Run: headless pygame with SDL's dummy video driver; simulated clock (each Clock.tick advances the game by its frame time, no real sleeping); random seed 0; keys injected as events and as key.get_pressed() state; mouse plan: one left click at the window centre at the start of phase 2, then a move to the lower-right quarter at the start of phase 3; restart key R tapped at the start of phases 3 and 4.
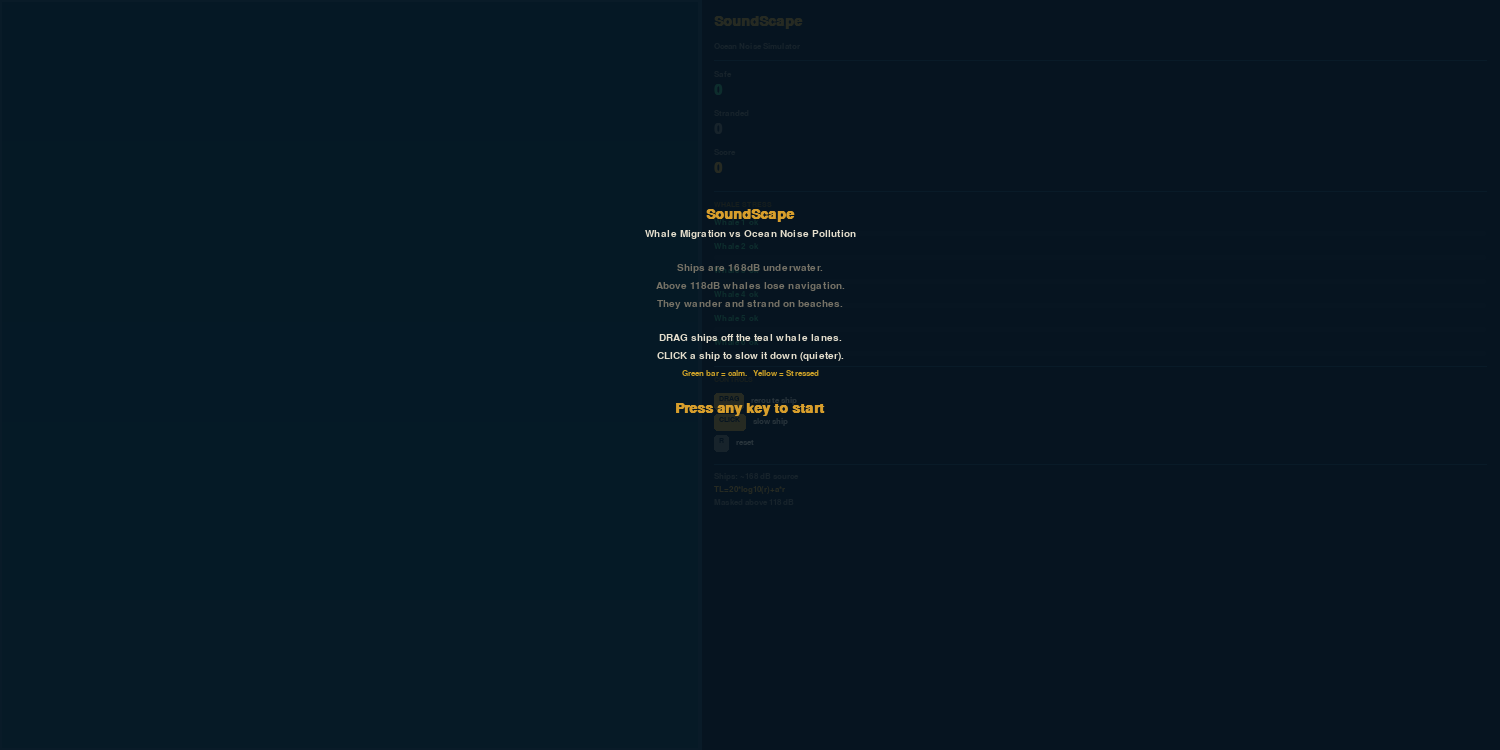
Frame 1 of 4 · flips 1–60 · no input
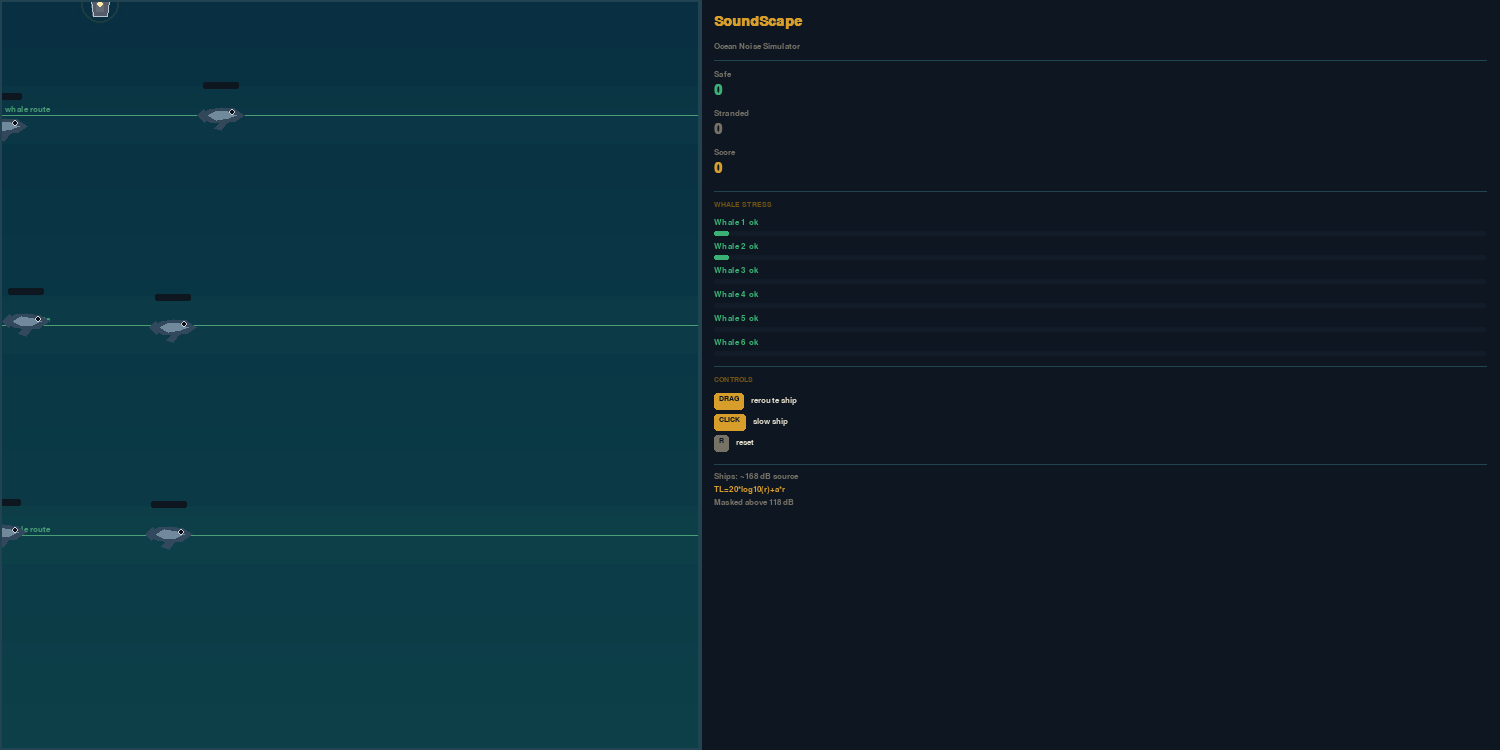
Frame 2 of 4 · flips 61–180 · clicked the window centre · tapped SPACE, RETURN · held RIGHT (→), D
Frame 3 of 4 · flips 181–300 · moved the mouse to the lower-right quarter · tapped R · held DOWN (↓), S · screen same as frame 1, image omitted
Frame 4 of 4 · flips 301–420 · tapped R · held LEFT (←), A, UP (↑), W · screen unchanged from frame 3, image omitted

The pygame program that drew these frames:

import pygame
import math
import random
import sys

pygame.init()

# window setup
width, height = 1500, 750
win = pygame.display.set_mode((width, height))
pygame.display.set_caption("SoundScape")

# ocean is left side, info panel is right side
OCEAN_W = 700

FPS = 60

# the 3 horizontal lanes whales travel along (y positions)
# ships cross vertically and some start right on these lanes -- thats the problem
WHALE_LANES = [115, 325, 535]
SHIP_STARTS = [100, 220, 325, 470, 610] #3 of these overlap whale lanes intentionally

# colors
OCEAN   = (8,  48, 66)
PANEL   = (14, 22, 34)
AMBER   = (215, 158, 44)
TEAL    = (75, 158, 118)
WHITE   = (228, 222, 205)
GRAY    = (118, 114, 102)
GREEN   = (58,  178, 115)
YELLOW  = (210, 165, 40)
RED     = (198, 55,  46)
FOAM    = (155, 205, 195)

font1 = pygame.font.SysFont("Trebuchet MS", 21, bold=True) #big values
font2 = pygame.font.SysFont("Trebuchet MS", 15) #medium
font3 = pygame.font.SysFont("Trebuchet MS", 12)  #small labels
font4 = pygame.font.SysFont("Trebuchet MS", 11, bold=True) #key badges

# ocean background once so we dont redraw every frame (performance fix)
ocean_bg = pygame.Surface((OCEAN_W, height))
for y in range(height):
    f = y / height
    pygame.draw.line(ocean_bg, (int(8+f*5), int(48+f*16), int(66+f*7)), (0, y), (OCEAN_W, y))

# NOAA underwater acoustic transmission loss formula:
# TL = 20 * log10(distance_meters) + 0.0008 * distance_meters
# received noise = source_db - TL
# whales lose navigation above 18dB 
def received_db(source_db, dist_px):
    m = max(1.0, dist_px * 10) #1 pixel = 10 meters in this sim
    tl = 20 * math.log10(m) + 0.0008 * m #transmission loss
    return max(0.0, source_db - tl)


class Ship:
    def __init__(self, x, slot=0, start_y=None):
        self.lane = float(x)
        self.x = float(x)
        self.y = float(start_y if start_y is not None else -80 - slot * 55)
        self.speed  = 0.7 + (slot % 3) * 0.15
        self.base_speed = self.speed
        self.is_slow  = False
        self.being_dragged  = False
        self.wake_trail = []
        self.finished  = False

    @property
    def noise_db(self):
        #slower propellers = less cavitation = quieter
        speed_ratio = self.speed / self.base_speed
        return 168.0 * (0.60 + 0.40 * speed_ratio)

    def get_danger_radius(self):
        #find pixel distance where noise drops to 118dB (masking threshold)
        #binary search because solving analytically with the alpha term is annoying
        lo, hi = 1.0, 450.0
        for _ in range(15):
            mid = (lo + hi) / 2.0
            if received_db(self.noise_db, mid) > 118:
                lo = mid
            else:
                hi = mid
        return lo

    def update(self):
        if self.finished:
            return
        if not self.being_dragged:
            self.x += (self.lane - self.x) * (1/60) * 4 #slide toward lane_x smoothly
            self.y += self.speed * (1/60) * 60
        self.wake_trail.append((int(self.x), int(self.y)))
        if len(self.wake_trail) > 22:
            self.wake_trail.pop(0)
        if self.y > height + 40:
            self.finished = True

    def toggle_slow(self):
        self.is_slow = not self.is_slow
        self.speed = self.base_speed * (0.28 if self.is_slow else 1.0)

    def check_click(self, mx, my):
        return abs(self.x - mx) < 24 and abs(self.y - my) < 24

    def draw(self):
        if self.finished:
            return
        #draw wake
        for i, (wx, wy) in enumerate(self.wake_trail):
            alpha = int(38 * i / max(len(self.wake_trail), 1))
            s = pygame.Surface((4, 4), pygame.SRCALPHA)
            pygame.draw.circle(s, (*FOAM, alpha), (2, 2), 2)
            win.blit(s, (wx - 2, wy - 2))
        #draw ship hull (pointing downward)
        cx, cy = int(self.x), int(self.y)
        col = AMBER if self.is_slow else (85, 92, 105)
        hull = [(cx, cy-16), (cx+9, cy-5), (cx+7, cy+12), (cx-7, cy+12), (cx-9, cy-5)]
        pygame.draw.polygon(win, col, hull)
        pygame.draw.polygon(win, (190, 196, 206), hull, 1)
        pygame.draw.rect(win, (100, 106, 118), (cx-4, cy-5, 8, 13))
        pygame.draw.circle(win, (252, 234, 168), (cx, cy), 3) #nav light
        if self.is_slow:
            lb = font3.render("SLOW", True, AMBER)
            win.blit(lb, (cx - lb.get_width() // 2, cy - 30))


class Whale:
    whale_count = 0
    def __init__(self, lane_y, start_x=None):
        self.lane_y = float(lane_y)
        self.x = float(start_x if start_x is not None else -1 * random.randint(20, 60))
        self.y = float(lane_y + random.randint(-12, 12))
        self.vx = 0.0
        self.vy = 0.0
        self.stress  = 0.0
        self.is_lost  = False
        self.is_safe  = False
        self.is_stranded  = False
        self.wander_angle = 0.0
        self.trail  = []
        self.counted_strand = False
        self.counted_safe = False
        Whale.whale_count  += 1

    def get_noise_level(self, ships):
        #sum acoustic intensities from all ships (cant just average dB values)
        total_intensity = 0.0
        for s in ships:
            if s.finished:
                continue
            dist = math.sqrt((self.x - s.x)**2 + (self.y - s.y)**2)
            db = received_db(s.noise_db, dist)
            total_intensity += 10.0 ** (db / 10.0) #convert to linear, add, convert back
        return 10.0 * math.log10(total_intensity) if total_intensity > 0 else 0.0

    def move(self, ships):
        if self.is_stranded or self.is_safe:
            return

        noise = self.get_noise_level(ships)

        #stress builds when loud, recovers when quiet
        #tuned so player has about 15s before whale goes lost
        if noise > 118:
            self.stress = min(1.0, self.stress + (1/60) * 0.07)
        elif noise > 100:
            self.stress = min(1.0, self.stress + (1/60) * 0.01)
        else:
            self.stress = max(0.0, self.stress - (1/60) * 0.12)

        self.is_lost = self.stress > 0.55

        if self.is_lost:
            #wander randomly, gets wilder the more stressed
            chaos = 0.5 + self.stress
            self.wander_angle += random.gauss(0, dt * chaos)
            self.wander_angle  = max(-1.3, min(1.3, self.wander_angle))
            target_vx = math.cos(self.wander_angle) * 0.44
            target_vy = math.sin(self.wander_angle) * 0.44
        else:
            #swim toward the right side, gently correct back to lane_y
            dx = (OCEAN_W + 10) - self.x
            dy = self.lane_y - self.y
            dist = math.sqrt(dx**2 + dy**2) + 0.001
            target_vx = (dx / dist) * 0.47
            target_vy = (dy / dist) * 0.47 * 0.28 #0.28 so y correction is gentle

        smooth = min(1.0, (1/60) * 3.5)
        self.vx += (target_vx - self.vx) * smooth
        self.vy += (target_vy - self.vy) * smooth
        self.x  += self.vx
        self.y  += self.vy

        #strand if VERY stressed and hits an edge
        edge = 18
        if self.stress > 0.72 and self.is_lost:
            if self.y < edge or self.y > height - edge or self.x < edge:
                self.is_stranded = True
                return

        self.y = max(edge, min(height - edge, self.y)) #soft clamp
        self.x = max(-80, self.x)

        if self.x > OCEAN_W - 8: #made it across!
            self.is_safe = True
            return

        self.trail.append((int(self.x), int(self.y)))
        if len(self.trail) > 38:
            self.trail.pop(0)

    def draw(self):
        #trail color changes when lost
        trail_col = RED if self.is_lost else TEAL
        for i, (tx, ty) in enumerate(self.trail):
            alpha = int(40 * i / max(len(self.trail), 1))
            s = pygame.Surface((4, 4), pygame.SRCALPHA)
            pygame.draw.circle(s, (*trail_col, alpha), (2, 2), 2)
            win.blit(s, (tx - 2, ty - 2))

        cx, cy = int(self.x), int(self.y)
        ang = math.atan2(self.vy, self.vx) if (self.vx or self.vy) else 0
        ca, sa = math.cos(ang), math.sin(ang)

        def rot(px, py): #rotate point around whale center
            return (cx + int(px*ca - py*sa), cy + int(px*sa + py*ca))

        #body color gets redder the more stressed
        bc = (min(255, int(50 + self.stress*60)),
              max(0, int(72 - self.stress*26)),
              max(0, int(92 - self.stress*30)))

        pygame.draw.polygon(win, bc, [rot(-25,0), rot(-18,7), rot(-14,3), rot(-14,-3), rot(-18,-7)]) #tail
        pygame.draw.polygon(win, bc, [rot(24,0), rot(14,7), rot(0,9), rot(-12,7), rot(-24,0), rot(-12,-7), rot(0,-9), rot(14,-7)]) #body
        pygame.draw.polygon(win, (112, 138, 155), [rot(16,0), rot(7,4), rot(-6,5), rot(-14,0), rot(-6,-5), rot(7,-4)]) #belly
        pygame.draw.polygon(win, bc, [rot(7,7), rot(0,16), rot(-8,13), rot(-3,8)]) #pec fin

        ex, ey = rot(12, -3)
        pygame.draw.circle(win, (205, 210, 220), (ex, ey), 3) #eye white
        pygame.draw.circle(win, (14,  14,  22),  (ex, ey), 2) #pupil

        if self.is_stranded: #X mark
            pygame.draw.line(win, RED, (cx-9, cy-9), (cx+9, cy+9), 3)
            pygame.draw.line(win, RED, (cx+9, cy-9), (cx-9, cy+9), 3)

        if not self.is_stranded and not self.is_safe: #stress bar above whale
            bw = 34
            bx = cx - bw // 2
            by = cy - 32
            pygame.draw.rect(win, (14, 22, 32), (bx-1, by-1, bw+2, 7), border_radius=2)
            t = (self.stress / 0.5) if self.stress < 0.5 else (self.stress - 0.5) / 0.5
            c1 = GREEN if self.stress < 0.5 else YELLOW
            c2 = YELLOW if self.stress < 0.5 else RED
            bar_col = tuple(int(c1[i] + (c2[i] - c1[i]) * t) for i in range(3))
            fw = int(bw * self.stress)
            if fw > 0:
                pygame.draw.rect(win, bar_col, (bx, by, fw, 5), border_radius=2)
            if self.stress > 0.4:
                lb = font3.render("LOST!" if self.is_lost else "stressed", True, bar_col)
                win.blit(lb, (cx - lb.get_width() // 2, by - 13))


def draw_noise_rings(ships, t):
    #expanding rings show how far each ships noise reaches
    ring_surf = pygame.Surface((OCEAN_W, height), pygame.SRCALPHA)
    for s in ships:
        if s.finished:
            continue
        dr = s.get_danger_radius()
        for i in range(3):
            phase = ((t * 0.45) + i * 0.333) % 1.0
            rad = phase * dr
            if rad < 4:
                continue
            alpha = int(72 * (1.0 - phase))
            db_here = received_db(s.noise_db, rad)
            ring_col = RED if db_here > 125 else YELLOW if db_here > 110 else GREEN
            pygame.draw.circle(ring_surf, (*ring_col, alpha), (int(s.x), int(s.y)), int(rad), 2)
    win.blit(ring_surf, (0, 0))


def draw_panel(whales, score, safe_count, strand_count, msg, msg_timer, hovered_ship):
    pygame.draw.rect(win, PANEL, (OCEAN_W, 0, width - OCEAN_W, height))
    pygame.draw.line(win, (34, 68, 82), (OCEAN_W, 0), (OCEAN_W, height), 2)

    lx = OCEAN_W + 14
    uw = width - OCEAN_W - 28
    y  = 14

    win.blit(font1.render("SoundScape", True, AMBER), (lx, y));  y += 28
    win.blit(font3.render("Ocean Noise Simulator", True, GRAY),  (lx, y));  y += 18
    pygame.draw.line(win, (34, 68, 82), (lx, y), (width - 14, y), 1);  y += 10

    for label, val, col in [("Safe", str(safe_count),  GREEN),
                              ("Stranded", str(strand_count), RED if strand_count else GRAY),
                              ("Score",    str(score),        AMBER)]:
        win.blit(font3.render(label, True, GRAY),  (lx, y));   y += 13
        win.blit(font1.render(val,   True, col),   (lx, y));   y += 26
    y += 4
    pygame.draw.line(win, (34, 68, 82), (lx, y), (width - 14, y), 1);  y += 10

    win.blit(font4.render("WHALE STRESS", True, (115, 85, 18)), (lx, y));  y += 17
    for i, w in enumerate(whales):
        if w.is_safe:       st, col = "safe",     GREEN
        elif w.is_stranded: st, col = "stranded",  RED
        elif w.is_lost:     st, col = "LOST!",     RED
        elif w.stress > 0.35: st, col = "stressed", YELLOW
        else:               st, col = "ok",        GREEN
        win.blit(font3.render(f"Whale {i+1}  {st}", True, col), (lx, y))
        pygame.draw.rect(win, (18, 28, 40), (lx, y+13, uw, 5), border_radius=2)
        fw = int(uw * w.stress)
        if fw > 0:
            pygame.draw.rect(win, col, (lx, y+13, fw, 5), border_radius=2)
        y += 24

    y += 4
    pygame.draw.line(win, (34, 68, 82), (lx, y), (width - 14, y), 1);  y += 10

    if hovered_ship and not hovered_ship.finished:
        win.blit(font3.render(f"Noise: {hovered_ship.noise_db:.0f} dB", True, WHITE), (lx, y));  y += 14
        win.blit(font3.render("slowed" if hovered_ship.is_slow else "full speed", True,
                               AMBER if hovered_ship.is_slow else WHITE), (lx, y));  y += 18
        pygame.draw.line(win, (34, 68, 82), (lx, y), (width - 14, y), 1);  y += 10

    win.blit(font4.render("CONTROLS", True, (115, 85, 18)), (lx, y));  y += 17
    for key, desc, bc in [("DRAG", "reroute ship",AMBER),
                           ("CLICK", "slow ship",AMBER),
                           ("R","reset", GRAY)]:
        kl = font4.render(key, True, PANEL)
        bw = kl.get_width() + 10
        pygame.draw.rect(win, bc, (lx, y, bw, 17), border_radius=3)
        win.blit(kl, (lx + 5, y + 2))
        win.blit(font3.render(desc, True, WHITE), (lx + bw + 7, y + 3))
        y += 21

    y += 8
    pygame.draw.line(win, (34, 68, 82), (lx, y), (width - 14, y), 1);  y += 8
    for line in ["Ships: ~168 dB source",
                 "TL=20*log10(r)+a*r",
                 "Masked above 118 dB",
                 ""]:
        win.blit(font3.render(line, True, AMBER if "TL=" in line else GRAY), (lx, y));  y += 13

    if msg_timer > 0:
        col = RED if "strand" in msg.lower() else GREEN
        win.blit(font2.render(msg, True, col), (lx, height - 40))


def main():
    running = True
    clock = pygame.time.Clock()

    ships = [Ship(x, slot=i) for i, x in enumerate(SHIP_STARTS)]
    # ships already staggered via slot offset in __init__

    whales = []
    for ly in WHALE_LANES:
        whales.append(Whale(ly))
        whales.append(Whale(ly, start_x=random.randint(60, 180))) #second whale per lane

    score = 0
    safe_count = 0
    strand_count = 0
    message = ""
    msg_timer = 0.0
    sim_time = 0.0

    dragging = None  #ship currently being dragged
    drag_offset_x = 0.0
    mouse_was_down = False

    state = "intro"  # intro -> playing -> end

    while running:
        dt = min(clock.tick(FPS) / 1000.0, 0.05)
        sim_time += dt
        mx, my = pygame.mouse.get_pos()

        for event in pygame.event.get():
            if event.type == pygame.QUIT:
                running = False
            if event.type == pygame.KEYDOWN:
                if event.key == pygame.K_ESCAPE:
                    running = False
                if state == "intro":
                    state = "playing"
                elif state == "end" or (state == "playing" and event.key == pygame.K_r):
                    main() #restart
                    return
            if state == "playing":
                if event.type == pygame.MOUSEBUTTONDOWN and event.button == 1:
                    mouse_was_down = True
                    if mx < OCEAN_W:
                        for s in ships:
                            if not s.finished and s.check_click(mx, my):
                                dragging = s
                                s.being_dragged = True
                                drag_offset_x = s.x - mx
                                break
                elif event.type == pygame.MOUSEBUTTONUP and event.button == 1:
                    if dragging:
                        dragging.being_dragged = False
                        dragging = None
                    elif mouse_was_down and mx < OCEAN_W:
                        for s in ships:
                            if not s.finished and s.check_click(mx, my):
                                s.toggle_slow()
                                message = f"{'Slowed' if s.is_slow else 'Full speed'} -- {s.noise_db:.0f}dB"
                                msg_timer = 2.5
                                break
                    mouse_was_down = False
                elif event.type == pygame.MOUSEMOTION and dragging:
                    new_x = max(20, min(OCEAN_W - 20, mx + drag_offset_x))
                    dragging.x = new_x
                    dragging.lane = new_x #permanent reroute

        if state == "playing":
            for s in ships:
                s.update()
            for i, s in enumerate(ships):
                if s.finished: #respawn ship at same lane, random slot so speed varies
                    new_s = Ship(s.lane, slot=i, start_y=-40.0)
                    new_s.speed= s.base_speed  #keep same speed
                    new_s.base_speed = s.base_speed
                    ships[i] = new_s

            for w in whales:
                w.move(ships)
                if w.is_stranded and not w.counted_strand:
                    w.counted_strand = True
                    strand_count += 1
                    score = max(0, score - 80)
                    message = "Whale stranded  -80pts"
                    msg_timer = 3.5
                if w.is_safe and not w.counted_safe:
                    w.counted_safe = True
                    safe_count += 1
                    score += 120
                    message = "Whale safe!  +120pts"
                    msg_timer = 2.0

            if msg_timer > 0:
                msg_timer -= dt
            if all(w.is_stranded or w.is_safe for w in whales):
                state = "end"

        # draw ocean
        win.fill(OCEAN)
        win.blit(ocean_bg, (0, 0))

        if state in ("playing", "end"):
            for ly in WHALE_LANES: #draw subtle teal bands showing whale routes
                band = pygame.Surface((OCEAN_W, 58), pygame.SRCALPHA)
                band.fill((*TEAL, 9))
                win.blit(band, (0, ly - 29))
                pygame.draw.line(win, (*TEAL, 34), (0, ly), (OCEAN_W, ly), 1)
                win.blit(font3.render("whale route", True, (*TEAL,)), (5, ly - 10))

            draw_noise_rings(ships, sim_time)

            for s in ships:
                s.draw()
            for w in whales:
                w.draw()

            if dragging: #vertical guide line while dragging
                pygame.draw.line(win, (*AMBER, 80), (int(dragging.x), 0), (int(dragging.x), height), 1)

            hov = next((s for s in ships if not s.finished and s.check_click(mx, my)), None)
            if hov: #hover highlight
                hs = pygame.Surface((OCEAN_W, height), pygame.SRCALPHA)
                pygame.draw.circle(hs, (*AMBER, 55), (int(hov.x), int(hov.y)), 28, 2)
                win.blit(hs, (0, 0))
        else:
            hov = None

        pygame.draw.rect(win, (34, 68, 82), (0, 0, OCEAN_W, height), 2) #ocean border

        draw_panel(whales, score, safe_count, strand_count, message, msg_timer, hov)

        # intro overlay
        if state == "intro":
            ov = pygame.Surface((width, height), pygame.SRCALPHA)
            ov.fill((5, 20, 32, 215))
            win.blit(ov, (0, 0))
            cx = width // 2
            lines = [
                (font1, "SoundScape",  AMBER),
                (font2, "Whale Migration vs Ocean Noise Pollution",WHITE),
                (font3, "",WHITE),
                (font2, "Ships are 168dB underwater.",GRAY),
                (font2, "Above 118dB whales lose navigation.",GRAY),
                (font2, "They wander and strand on beaches.", GRAY),
                (font3, "", WHITE),
                (font2, "DRAG ships off the teal whale lanes.",WHITE),
                (font2, "CLICK a ship to slow it down (quieter).", WHITE),
                (font3, "Green bar = calm.   Yellow = Stressed", YELLOW),
                (font3, "",WHITE),
                (font1, "Press any key to start", AMBER),
            ]
            y = height // 2 - len(lines) * 14
            for f, t, c in lines:
                if t:
                    r = f.render(t, True, c)
                    win.blit(r, (cx - r.get_width() // 2, y))
                y += f.size("A")[1] + 8

        # end screen
        elif state == "end":
            ov = pygame.Surface((width, height), pygame.SRCALPHA)
            ov.fill((4, 14, 24, 210))
            win.blit(ov, (0, 0))
            cx = width // 2
            win_game = strand_count == 0
            hdr = font1.render("ALL WHALES SAFE!" if win_game else "MIGRATION COMPLETE",
                               True, GREEN if win_game else YELLOW)
            win.blit(hdr, (cx - hdr.get_width() // 2, 200))
            y = 265
            for txt, col in [(f"Safe: {safe_count}",GREEN),
                             (f"Stranded: {strand_count}", RED if strand_count else GRAY),
                             (f"Score: {score}",AMBER),
                             ("", None),
                             ("Rerouting ships 20-30mi cuts whale mortality 50%+", GRAY),
                             ("Hatch et al. 2012 -- Marine Pollution Bulletin",    TEAL),
                             ("", None),
                             ("R = try again   ESC = quit",GRAY)]:
                if txt and col:
                    r = font3.render(txt, True, col)
                    win.blit(r, (cx - r.get_width() // 2, y))
                y += 22

        pygame.display.update()

    pygame.quit()


if __name__ == "__main__":
    main()
